Run: headless pygame with SDL's dummy video driver; simulated clock (each Clock.tick advances the game by its frame time, no real sleeping); random seed 0; keys injected as events and as key.get_pressed() state; no mouse input.
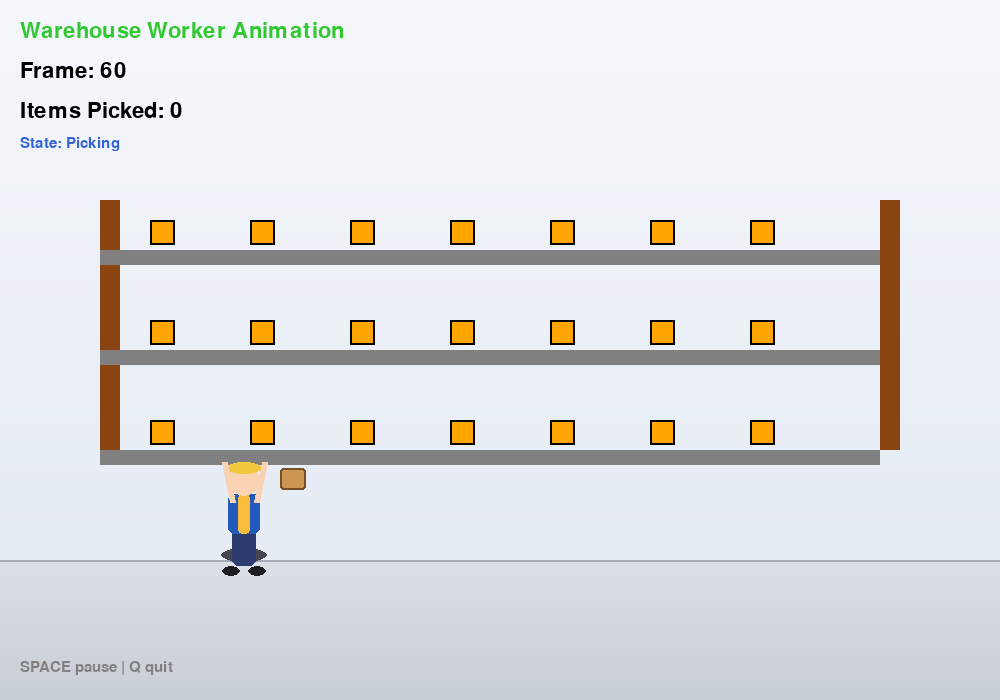
Frame 1 of 4 · flips 1–60 · no input
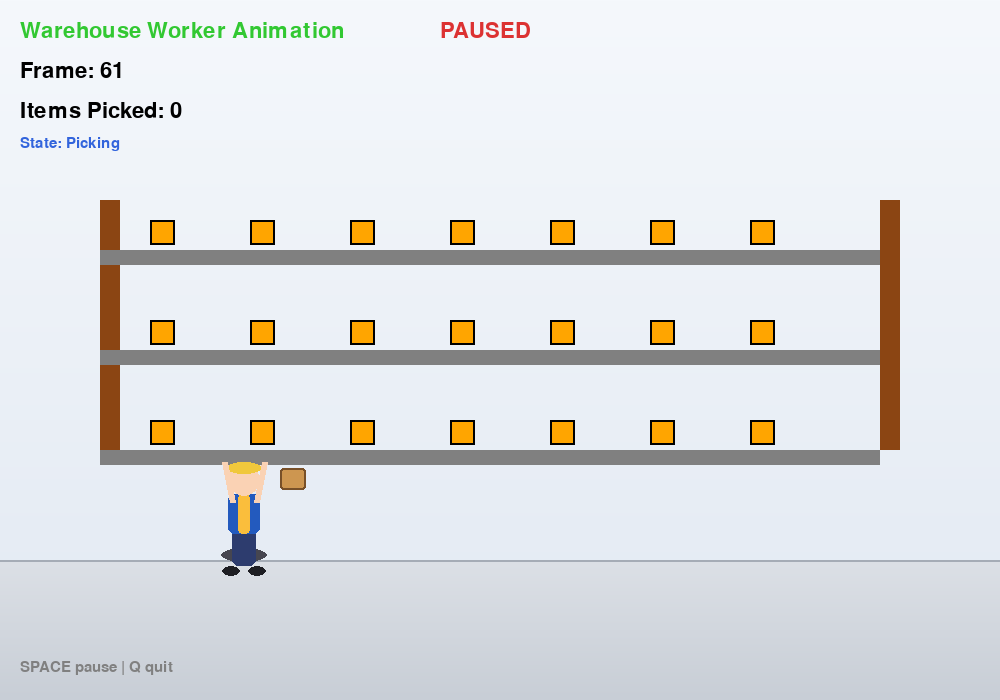
Frame 2 of 4 · flips 61–180 · tapped SPACE, RETURN · held RIGHT (→), D
Frame 3 of 4 · flips 181–300 · held DOWN (↓), S · screen unchanged from frame 2, image omitted
Frame 4 of 4 · flips 301–420 · held LEFT (←), A, UP (↑), W · screen unchanged from frame 3, image omitted

The pygame program that drew these frames:

import pygame
import math
import sys

# Initialize Pygame
pygame.init()

# Screen dimensions
WIDTH, HEIGHT = 1000, 700
screen = pygame.display.set_mode((WIDTH, HEIGHT))
pygame.display.set_caption("Warehouse Worker Animation - Inventory Management")
clock = pygame.time.Clock()
font = pygame.font.Font(None, 32)
small_font = pygame.font.Font(None, 22)

# Colors
WHITE = (255, 255, 255)
BLACK = (0, 0, 0)
SKIN = (255, 200, 150)
SHIRT = (50, 100, 200)
PANTS = (50, 50, 100)
GRAY = (128, 128, 128)
RED = (220, 50, 50)
GREEN = (50, 200, 50)
BLUE = (50, 100, 220)
SHELF_COLOR = (139, 69, 19)
ITEM_COLOR = (255, 165, 0)
FLOOR_TOP = (220, 224, 230)
FLOOR_BOTTOM = (200, 206, 214)
BG_TOP = (245, 248, 252)
BG_BOTTOM = (226, 233, 242)

def build_sprite_frames():
    """Prebuild walking and reaching frames on Surfaces for a more realistic look."""
    frames = []
    for i in range(8):
        surf = pygame.Surface((80, 140), pygame.SRCALPHA)

        # Body proportions
        cx, cy = 40, 60
        sway = math.sin(i / 8 * math.tau) * 4
        leg_angle = math.sin(i / 8 * math.tau)
        arm_angle = math.sin(i / 8 * math.tau + math.pi)

        # Shoes
        pygame.draw.ellipse(surf, (30, 30, 35), (18 + sway, 116, 18, 10))
        pygame.draw.ellipse(surf, (30, 30, 35), (44 + sway, 116, 18, 10))

        # Pants
        pygame.draw.rect(surf, (45, 60, 110), (28 + sway, 80, 24, 36), border_radius=6)

        # Torso with vest highlight
        pygame.draw.rect(surf, (35, 90, 190), (24 + sway, 44, 32, 40), border_radius=6)
        pygame.draw.rect(surf, (250, 190, 60), (24 + sway + 10, 44, 12, 40), border_radius=4)

        # Head with hard hat
        pygame.draw.circle(surf, (250, 210, 180), (int(cx + sway), 30), 16)
        pygame.draw.ellipse(surf, (240, 200, 60), (int(cx + sway - 18), 12, 36, 12))

        # Arms (swing)
        arm_len = 26
        upper_arm_dx = arm_len * 0.6 * math.sin(arm_angle)
        upper_arm_dy = arm_len * 0.6 * math.cos(arm_angle)
        pygame.draw.line(
            surf,
            (250, 210, 180),
            (int(cx + sway - 12), 52),
            (int(cx + sway - 12 + upper_arm_dx), int(52 + upper_arm_dy)),
            6,
        )
        pygame.draw.line(
            surf,
            (250, 210, 180),
            (int(cx + sway + 12), 52),
            (int(cx + sway + 12 - upper_arm_dx), int(52 - upper_arm_dy)),
            6,
        )

        # Legs (swing)
        leg_len = 30
        leg_dx = leg_len * 0.5 * math.sin(leg_angle)
        leg_dy = leg_len * math.cos(leg_angle)
        pygame.draw.line(
            surf,
            (45, 60, 110),
            (int(cx + sway - 6), 92),
            (int(cx + sway - 6 + leg_dx), int(92 + leg_dy)),
            6,
        )
        pygame.draw.line(
            surf,
            (45, 60, 110),
            (int(cx + sway + 6), 92),
            (int(cx + sway + 6 - leg_dx), int(92 + leg_dy)),
            6,
        )

        frames.append(surf)

    # Reaching frame (arms up)
    reach = pygame.Surface((80, 140), pygame.SRCALPHA)
    sway = 0
    cx = 40
    pygame.draw.ellipse(reach, (30, 30, 35), (18 + sway, 116, 18, 10))
    pygame.draw.ellipse(reach, (30, 30, 35), (44 + sway, 116, 18, 10))
    pygame.draw.rect(reach, (45, 60, 110), (28 + sway, 80, 24, 36), border_radius=6)
    pygame.draw.rect(reach, (35, 90, 190), (24 + sway, 44, 32, 40), border_radius=6)
    pygame.draw.rect(reach, (250, 190, 60), (24 + sway + 10, 44, 12, 40), border_radius=4)
    pygame.draw.circle(reach, (250, 210, 180), (int(cx + sway), 30), 16)
    pygame.draw.ellipse(reach, (240, 200, 60), (int(cx + sway - 18), 12, 36, 12))
    pygame.draw.line(reach, (250, 210, 180), (int(cx + sway - 12), 52), (int(cx + sway - 20), 12), 6)
    pygame.draw.line(reach, (250, 210, 180), (int(cx + sway + 12), 52), (int(cx + sway + 20), 12), 6)
    frames.append(reach)
    return frames

class HumanSprite:
    def __init__(self):
        self.frames = build_sprite_frames()
        self.walk_frames = self.frames[:-1]
        self.reach_frame = self.frames[-1]
        self.index = 0
        self.timer = 0
        self.frame_time = 110  # ms per frame

    def update(self, dt):
        self.timer += dt
        if self.timer >= self.frame_time:
            self.timer = 0
            self.index = (self.index + 1) % len(self.walk_frames)

    def render(self, surface, x, y, facing_right=True, reaching=False):
        frame = self.reach_frame if reaching else self.walk_frames[self.index]
        if not facing_right:
            frame = pygame.transform.flip(frame, True, False)
        rect = frame.get_rect(center=(int(x), int(y)))
        surface.blit(frame, rect)

# ------------------------------------------------------------------
# Scene helpers
# ------------------------------------------------------------------

def draw_shelves(surface):
    pygame.draw.rect(surface, SHELF_COLOR, (100, 200, 20, 250), 0)
    pygame.draw.rect(surface, SHELF_COLOR, (880, 200, 20, 250), 0)
    shelf_positions = [250, 350, 450]
    for shelf_y in shelf_positions:
        pygame.draw.rect(surface, GRAY, (100, shelf_y, 780, 15), 0)
        item_positions = [150, 250, 350, 450, 550, 650, 750]
        for item_x in item_positions:
            pygame.draw.rect(surface, ITEM_COLOR, (item_x, shelf_y - 30, 25, 25), 0)
            pygame.draw.rect(surface, BLACK, (item_x, shelf_y - 30, 25, 25), 2)

def draw_background(surface):
    """Render a subtle vertical gradient and warehouse floor."""
    for y in range(HEIGHT):
        t = y / max(1, HEIGHT - 1)
        color = (
            int(BG_TOP[0] + (BG_BOTTOM[0] - BG_TOP[0]) * t),
            int(BG_TOP[1] + (BG_BOTTOM[1] - BG_TOP[1]) * t),
            int(BG_TOP[2] + (BG_BOTTOM[2] - BG_TOP[2]) * t),
        )
        pygame.draw.line(surface, color, (0, y), (WIDTH, y))

    floor_y = 560
    floor_height = HEIGHT - floor_y
    for i in range(floor_height):
        t = i / max(1, floor_height - 1)
        color = (
            int(FLOOR_TOP[0] + (FLOOR_BOTTOM[0] - FLOOR_TOP[0]) * t),
            int(FLOOR_TOP[1] + (FLOOR_BOTTOM[1] - FLOOR_TOP[1]) * t),
            int(FLOOR_TOP[2] + (FLOOR_BOTTOM[2] - FLOOR_TOP[2]) * t),
        )
        pygame.draw.line(surface, color, (0, floor_y + i), (WIDTH, floor_y + i))

    pygame.draw.line(surface, (165, 172, 182), (0, floor_y), (WIDTH, floor_y), 2)


def draw_pick_flash(surface, x, y, timer_ms):
    """Short-lived pickup sparkle feedback."""
    if timer_ms <= 0:
        return
    alpha = max(0, min(255, int(255 * (timer_ms / 280))))
    spark = pygame.Surface((40, 40), pygame.SRCALPHA)
    color = (255, 215, 90, alpha)
    pygame.draw.line(spark, color, (20, 4), (20, 36), 3)
    pygame.draw.line(spark, color, (4, 20), (36, 20), 3)
    pygame.draw.line(spark, color, (8, 8), (32, 32), 2)
    pygame.draw.line(spark, color, (32, 8), (8, 32), 2)
    surface.blit(spark, (int(x - 20), int(y - 20)))


def main():
    running = True
    frame = 0
    paused = False
    items_picked = 0
    human = HumanSprite()
    start_x = 150
    end_x = 750
    worker_x = float(start_x)
    worker_dir = 1
    speed_px_per_sec = 190.0
    pick_points = [250, 350, 450, 550, 650]
    pick_cooldown_ms = 0
    pick_timer_ms = 0
    pick_flash_ms = 0
    reached_at = None

    while running:
        dt = clock.tick(60)
        dt_sec = dt / 1000.0
        if not paused:
            frame += 1

        for event in pygame.event.get():
            if event.type == pygame.QUIT:
                running = False
            elif event.type == pygame.KEYDOWN:
                if event.key == pygame.K_SPACE:
                    paused = not paused
                elif event.key == pygame.K_q:
                    running = False

        if not paused:
            if pick_cooldown_ms > 0:
                pick_cooldown_ms = max(0, pick_cooldown_ms - dt)
            if pick_flash_ms > 0:
                pick_flash_ms = max(0, pick_flash_ms - dt)

            is_picking = pick_timer_ms > 0
            if is_picking:
                pick_timer_ms = max(0, pick_timer_ms - dt)
                human.update(max(16, dt // 3))
                if pick_timer_ms == 0:
                    items_picked += 1
                    pick_flash_ms = 280
                    pick_cooldown_ms = 500
            else:
                next_x = worker_x + worker_dir * speed_px_per_sec * dt_sec
                if next_x <= start_x:
                    worker_x = float(start_x)
                    worker_dir = 1
                elif next_x >= end_x:
                    worker_x = float(end_x)
                    worker_dir = -1
                else:
                    worker_x = next_x

                human.update(dt)

                if pick_cooldown_ms == 0:
                    for point in pick_points:
                        if abs(worker_x - point) < 6:
                            pick_timer_ms = 600
                            reached_at = point
                            break

        draw_background(screen)
        draw_shelves(screen)

        facing_right = worker_dir >= 0
        reaching = pick_timer_ms > 0
        bob = math.sin(frame * 0.34) * 2.5 if not reaching else 0

        shadow_w = 46 if reaching else 38
        pygame.draw.ellipse(screen, (70, 70, 80, 70), (int(worker_x - shadow_w // 2), 548, shadow_w, 14))
        human.render(screen, worker_x, 520 + bob, facing_right=facing_right, reaching=reaching)

        if reaching:
            box_x = worker_x + (36 if facing_right else -58)
            pygame.draw.rect(screen, (205, 150, 80), (int(box_x), 468, 26, 22), border_radius=3)
            pygame.draw.rect(screen, (120, 80, 40), (int(box_x), 468, 26, 22), 2, border_radius=3)

        if pick_flash_ms > 0 and reached_at is not None:
            draw_pick_flash(screen, reached_at, 315, pick_flash_ms)

        # UI
        status_text = font.render("Warehouse Worker Animation", True, GREEN)
        frame_text = font.render(f"Frame: {frame}", True, BLACK)
        items_text = font.render(f"Items Picked: {items_picked}", True, BLACK)
        mode = "Picking" if reaching else ("Paused" if paused else "Walking")
        mode_text = small_font.render(f"State: {mode}", True, BLUE)
        screen.blit(status_text, (20, 20))
        screen.blit(frame_text, (20, 60))
        screen.blit(items_text, (20, 100))
        screen.blit(mode_text, (20, 136))
        inst_text = small_font.render("SPACE pause | Q quit", True, GRAY)
        screen.blit(inst_text, (20, HEIGHT - 40))

        if paused:
            pause_text = font.render("PAUSED", True, RED)
            screen.blit(pause_text, (WIDTH // 2 - 60, 20))

        pygame.display.flip()

    pygame.quit()
    sys.exit()

if __name__ == "__main__":
    main()
